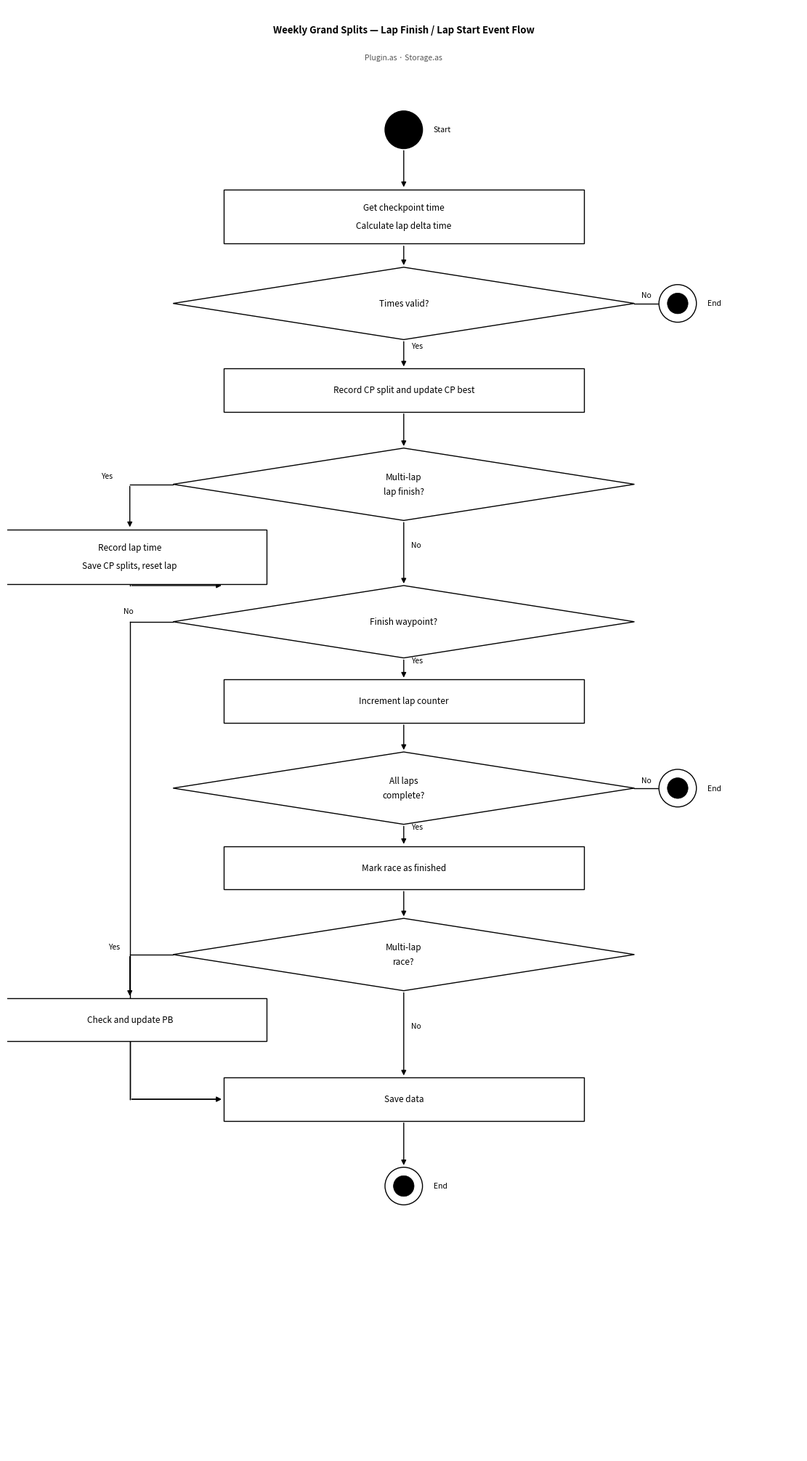

Recreate this plot in Python.
"""
Flowchart — Weekly Grand Splits: Lap Finish / Lap Start Events
Standard: Chapter 01, SoftwareDesign.pdf
Black & white, top-to-bottom dominant flow.
"""

import matplotlib
matplotlib.use("Agg")
import matplotlib.pyplot as plt
import matplotlib.patches as mpatches
from matplotlib.patches import FancyBboxPatch
import numpy as np

# ── canvas ────────────────────────────────────────────────────────────────────
FW, FH = 11, 20
fig, ax = plt.subplots(figsize=(FW, FH))
ax.set_xlim(0, FW)
ax.set_ylim(0, FH)
ax.set_facecolor("white")
fig.patch.set_facecolor("white")
ax.axis("off")

# ── dimensions ────────────────────────────────────────────────────────────────
CX   = FW / 2          # main column centre
BW   = 5.0             # process box width
BH   = 0.60            # process box height
DW   = 3.2             # diamond half-width
DH   = 0.50            # diamond half-height
FS   = 8.5             # main font size
FS_L = 7.5             # label font size
LW   = 1.0             # line width

# ── primitives ────────────────────────────────────────────────────────────────

def rect(x, y, text, width=BW, height=BH, fs=FS, bold=False):
    """Centred rectangle process box."""
    r = FancyBboxPatch((x - width/2, y - height/2), width, height,
                       boxstyle="square,pad=0",
                       facecolor="white", edgecolor="black", linewidth=LW, zorder=3)
    ax.add_patch(r)
    lines = text.split("\n")
    step = height / (len(lines) + 1)
    for i, ln in enumerate(lines):
        ax.text(x, y + height/2 - step*(i+1), ln,
                ha="center", va="center", fontsize=fs,
                fontweight="bold" if bold else "normal",
                fontfamily="sans-serif", color="black", zorder=4)

def diamond(x, y, text, w=DW, h=DH, fs=FS):
    """Decision diamond centred at (x, y)."""
    pts = np.array([[x, y+h], [x+w, y], [x, y-h], [x-w, y]])
    d = plt.Polygon(pts, closed=True,
                    facecolor="white", edgecolor="black", linewidth=LW, zorder=3)
    ax.add_patch(d)
    lines = text.split("\n")
    for i, ln in enumerate(lines):
        off = (i - (len(lines)-1)/2) * 0.20
        ax.text(x, y - off, ln, ha="center", va="center",
                fontsize=fs, fontfamily="sans-serif", color="black", zorder=4)

def start_end(x, y, label, filled=False, r=0.26):
    """Start (filled) or end (double-ring) terminator."""
    if filled:
        c = plt.Circle((x, y), r, facecolor="black", edgecolor="black",
                        linewidth=LW, zorder=3)
        ax.add_patch(c)
        ax.text(x + r + 0.15, y, label, va="center", ha="left",
                fontsize=FS_L, color="black")
    else:
        c_out = plt.Circle((x, y), r, facecolor="white", edgecolor="black",
                            linewidth=LW, zorder=3)
        c_in  = plt.Circle((x, y), r*0.55, facecolor="black", edgecolor="black",
                            linewidth=0.5, zorder=4)
        ax.add_patch(c_out)
        ax.add_patch(c_in)
        ax.text(x + r + 0.15, y, label, va="center", ha="left",
                fontsize=FS_L, color="black")

def arr(x1, y1, x2, y2, lbl="", lbl_dx=0.12, lbl_dy=0.10):
    """Straight arrow."""
    ax.annotate("", xy=(x2, y2), xytext=(x1, y1),
                arrowprops=dict(arrowstyle="-|>", color="black",
                                lw=LW, mutation_scale=10), zorder=2)
    if lbl:
        mx, my = (x1+x2)/2, (y1+y2)/2
        ax.text(mx + lbl_dx, my + lbl_dy, lbl,
                ha="left", va="bottom", fontsize=FS_L, color="black")

def elbow(x1, y1, xb, y2, lbl="", lbl_dx=0.08, lbl_dy=0.08):
    """L-bend: horizontal then vertical arrow."""
    ax.plot([x1, xb], [y1, y1], color="black", lw=LW, zorder=2)
    ax.annotate("", xy=(xb, y2), xytext=(xb, y1),
                arrowprops=dict(arrowstyle="-|>", color="black",
                                lw=LW, mutation_scale=10), zorder=2)
    if lbl:
        ax.text(x1 + lbl_dx, y1 + lbl_dy, lbl,
                ha="left", va="bottom", fontsize=FS_L, color="black")

def corner(x1, y1, x2, y2, lbl="", lbl_side="right"):
    """Corner connector: vertical then horizontal to target."""
    ax.plot([x1, x1], [y1, y2], color="black", lw=LW, zorder=2)
    ax.annotate("", xy=(x2, y2), xytext=(x1, y2),
                arrowprops=dict(arrowstyle="-|>", color="black",
                                lw=LW, mutation_scale=10), zorder=2)
    if lbl:
        dx = 0.10 if lbl_side == "right" else -0.10
        ha = "left" if lbl_side == "right" else "right"
        ax.text(x1 + dx, (y1+y2)/2, lbl, ha=ha, va="center",
                fontsize=FS_L, color="black")

# ── Y positions (top → bottom) ────────────────────────────────────────────────
Y = dict(
    start       = 18.3,
    get_times   = 17.1,
    d_valid     = 15.9,
    rec_cp      = 14.7,
    d_lap_fin   = 13.4,
    lap_data    = 12.4,   # left branch box
    d_finish    = 11.5,
    inc_lap     = 10.4,
    d_alldone   =  9.2,
    race_done   =  8.1,
    d_ismulti   =  6.9,
    upd_pb      =  6.0,   # left branch box
    save        =  4.9,
    end         =  3.7,
)

# right-side END columns
RX  = CX + 3.8   # right end-symbol x
LX  = CX - 3.8   # left branch x

# ── DRAW NODES ────────────────────────────────────────────────────────────────

start_end(CX, Y["start"], "Start", filled=True)

rect(CX, Y["get_times"],
     "Get checkpoint time\nCalculate lap delta time",
     height=0.75)

diamond(CX, Y["d_valid"], "Times valid?")

rect(CX, Y["rec_cp"],
     "Record CP split and update CP best")

diamond(CX, Y["d_lap_fin"],
        "Multi-lap\nlap finish?")

rect(LX, Y["lap_data"],
     "Record lap time\nSave CP splits, reset lap",
     width=3.8, height=0.75)

diamond(CX, Y["d_finish"], "Finish waypoint?")

rect(CX, Y["inc_lap"], "Increment lap counter")

diamond(CX, Y["d_alldone"], "All laps\ncomplete?")

rect(CX, Y["race_done"],
     "Mark race as finished")

diamond(CX, Y["d_ismulti"], "Multi-lap\nrace?")

rect(LX, Y["upd_pb"],
     "Check and update PB",
     width=3.8)

rect(CX, Y["save"], "Save data")

start_end(CX, Y["end"], "End", filled=False)

# ── RIGHT-SIDE END NODES (early returns) ─────────────────────────────────────
# Invalid times
start_end(RX, Y["d_valid"], "End", filled=False)

# Not all laps done
start_end(RX, Y["d_alldone"], "End", filled=False)

# ── ARROWS: main vertical spine ───────────────────────────────────────────────
arr(CX, Y["start"]     - 0.26, CX, Y["get_times"]  + 0.38)
arr(CX, Y["get_times"] - 0.38, CX, Y["d_valid"]    + DH)
arr(CX, Y["d_valid"]   - DH,   CX, Y["rec_cp"]     + BH/2,  lbl="Yes", lbl_dx=0.10, lbl_dy=0.06)
arr(CX, Y["rec_cp"]    - BH/2, CX, Y["d_lap_fin"]  + DH)
arr(CX, Y["d_lap_fin"] - DH,   CX, Y["d_finish"]   + DH,    lbl="No",  lbl_dx=0.10, lbl_dy=0.06)
arr(CX, Y["d_finish"]  - DH,   CX, Y["inc_lap"]    + BH/2,  lbl="Yes", lbl_dx=0.10, lbl_dy=0.06)
arr(CX, Y["inc_lap"]   - BH/2, CX, Y["d_alldone"]  + DH)
arr(CX, Y["d_alldone"] - DH,   CX, Y["race_done"]  + BH/2,  lbl="Yes", lbl_dx=0.10, lbl_dy=0.06)
arr(CX, Y["race_done"] - BH/2, CX, Y["d_ismulti"]  + DH)
arr(CX, Y["d_ismulti"] - DH,   CX, Y["save"]       + BH/2,  lbl="No",  lbl_dx=0.10, lbl_dy=0.06)
arr(CX, Y["save"]      - BH/2, CX, Y["end"]        + 0.26)

# ── ARROWS: right branches (invalid / not done) ───────────────────────────────
# Invalid times → right END
elbow(CX + DW, Y["d_valid"], RX, Y["d_valid"], lbl="No", lbl_dx=0.10, lbl_dy=0.06)

# Not all laps done → right END
elbow(CX + DW, Y["d_alldone"], RX, Y["d_alldone"], lbl="No", lbl_dx=0.10, lbl_dy=0.06)

# Not finish waypoint → down to save
# "No" exits left of d_finish diamond
ax.plot([CX - DW, CX - DW - 0.6], [Y["d_finish"], Y["d_finish"]], color="black", lw=LW)
ax.plot([CX - DW - 0.6, CX - DW - 0.6], [Y["d_finish"], Y["save"]], color="black", lw=LW)
ax.annotate("", xy=(CX - BW/2, Y["save"]),
            xytext=(CX - DW - 0.6, Y["save"]),
            arrowprops=dict(arrowstyle="-|>", color="black", lw=LW, mutation_scale=10), zorder=2)
ax.text(CX - DW - 0.55, Y["d_finish"] + 0.10, "No",
        ha="right", va="bottom", fontsize=FS_L, color="black")

# ── ARROWS: left branches ─────────────────────────────────────────────────────
# Lap finish → Yes → left box
elbow(CX - DW, Y["d_lap_fin"], LX, Y["lap_data"] + 0.38, lbl="Yes", lbl_dx=-1.0, lbl_dy=0.06)
# lap data box → down to rejoin at d_finish level
corner(LX, Y["lap_data"] - 0.38, CX - BW/2, Y["d_finish"] + DH)

# Multi-lap → Yes → left PB box
elbow(CX - DW, Y["d_ismulti"], LX, Y["upd_pb"] + BH/2, lbl="Yes", lbl_dx=-0.9, lbl_dy=0.06)
# PB box → merge to save
corner(LX, Y["upd_pb"] - BH/2, CX - BW/2, Y["save"])

# ── title ─────────────────────────────────────────────────────────────────────
ax.text(CX, FH - 0.25,
        "Weekly Grand Splits — Lap Finish / Lap Start Event Flow",
        ha="center", va="top", fontsize=9.5, fontweight="bold",
        color="black", fontfamily="sans-serif")
ax.text(CX, FH - 0.65,
        "Plugin.as · Storage.as",
        ha="center", va="top", fontsize=7.5,
        color="#555555", fontfamily="sans-serif")

plt.tight_layout(pad=0.3)

out = r"C:\Users\nolan\OpenplanetNext\Plugins\Weekly Grand Splits\lap_events_flowchart"
fig.savefig(out + ".png", dpi=180, bbox_inches="tight", facecolor="white")
fig.savefig(out + ".pdf", bbox_inches="tight", facecolor="white")
print(f"Saved:\n  {out}.png\n  {out}.pdf")
